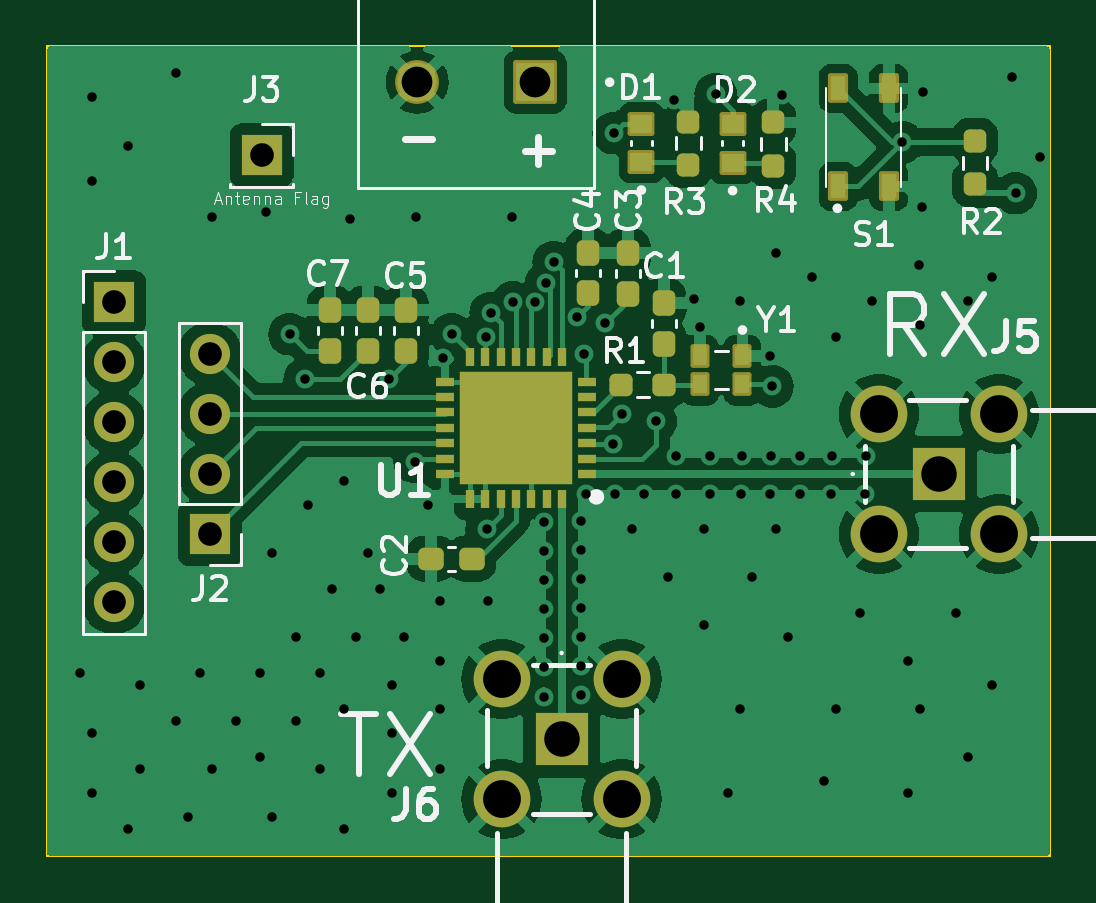
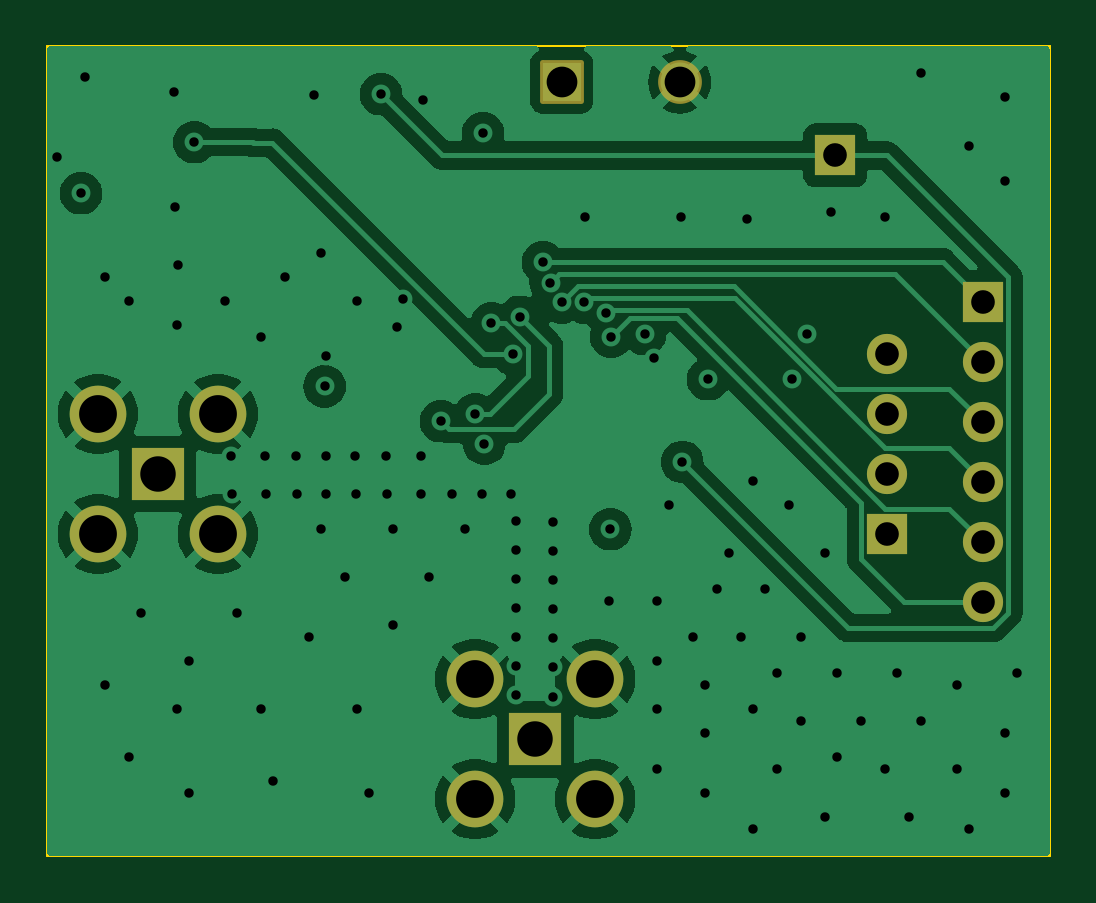
Circuit board: 11 layer files. Board 42.4 x 34.3 mm.
- bottom_copper: radio-B_Cu.gbr (51720 bytes)
- bottom_mask: radio-B_Mask.gbr (1959 bytes)
- bottom_silk: radio-B_Silkscreen.gbr (449 bytes)
- outline: radio-Edge_Cuts.gbr (602 bytes)
- top_copper: radio-F_Cu.gbr (85105 bytes)
- top_mask: radio-F_Mask.gbr (4825 bytes)
- top_silk: radio-F_Silkscreen.gbr (32754 bytes)
- inner_copper: radio-In1_Cu.gbr (60362 bytes)
- inner_copper: radio-In2_Cu.gbr (159288 bytes)
- drill: radio-NPTH.drl (268 bytes)
- drill: radio-PTH.drl (2647 bytes)

=== bottom_copper: radio-B_Cu.gbr (51720 bytes, source omitted) ===
=== bottom_mask: radio-B_Mask.gbr (1959 bytes, source withheld) ===
=== bottom_silk: radio-B_Silkscreen.gbr ===
%TF.GenerationSoftware,KiCad,Pcbnew,7.0.5*%
%TF.CreationDate,2023-11-05T09:22:57-05:00*%
%TF.ProjectId,radio,72616469-6f2e-46b6-9963-61645f706362,rev?*%
%TF.SameCoordinates,Original*%
%TF.FileFunction,Legend,Bot*%
%TF.FilePolarity,Positive*%
%FSLAX46Y46*%
G04 Gerber Fmt 4.6, Leading zero omitted, Abs format (unit mm)*
G04 Created by KiCad (PCBNEW 7.0.5) date 2023-11-05 09:22:57*
%MOMM*%
%LPD*%
G01*
G04 APERTURE LIST*
G04 APERTURE END LIST*
M02*

=== outline: radio-Edge_Cuts.gbr ===
%TF.GenerationSoftware,KiCad,Pcbnew,7.0.5*%
%TF.CreationDate,2023-11-05T09:22:57-05:00*%
%TF.ProjectId,radio,72616469-6f2e-46b6-9963-61645f706362,rev?*%
%TF.SameCoordinates,Original*%
%TF.FileFunction,Profile,NP*%
%FSLAX46Y46*%
G04 Gerber Fmt 4.6, Leading zero omitted, Abs format (unit mm)*
G04 Created by KiCad (PCBNEW 7.0.5) date 2023-11-05 09:22:57*
%MOMM*%
%LPD*%
G01*
G04 APERTURE LIST*
%TA.AperFunction,Profile*%
%ADD10C,0.100000*%
%TD*%
G04 APERTURE END LIST*
D10*
X98183700Y-69469000D02*
X140627100Y-69469000D01*
X140627100Y-103733600D01*
X98183700Y-103733600D01*
X98183700Y-69469000D01*
M02*

=== top_copper: radio-F_Cu.gbr (85105 bytes, source omitted) ===
=== top_mask: radio-F_Mask.gbr ===
%TF.GenerationSoftware,KiCad,Pcbnew,7.0.5*%
%TF.CreationDate,2023-11-05T09:22:57-05:00*%
%TF.ProjectId,radio,72616469-6f2e-46b6-9963-61645f706362,rev?*%
%TF.SameCoordinates,Original*%
%TF.FileFunction,Soldermask,Top*%
%TF.FilePolarity,Negative*%
%FSLAX46Y46*%
G04 Gerber Fmt 4.6, Leading zero omitted, Abs format (unit mm)*
G04 Created by KiCad (PCBNEW 7.0.5) date 2023-11-05 09:22:57*
%MOMM*%
%LPD*%
G01*
G04 APERTURE LIST*
G04 Aperture macros list*
%AMRoundRect*
0 Rectangle with rounded corners*
0 $1 Rounding radius*
0 $2 $3 $4 $5 $6 $7 $8 $9 X,Y pos of 4 corners*
0 Add a 4 corners polygon primitive as box body*
4,1,4,$2,$3,$4,$5,$6,$7,$8,$9,$2,$3,0*
0 Add four circle primitives for the rounded corners*
1,1,$1+$1,$2,$3*
1,1,$1+$1,$4,$5*
1,1,$1+$1,$6,$7*
1,1,$1+$1,$8,$9*
0 Add four rect primitives between the rounded corners*
20,1,$1+$1,$2,$3,$4,$5,0*
20,1,$1+$1,$4,$5,$6,$7,0*
20,1,$1+$1,$6,$7,$8,$9,0*
20,1,$1+$1,$8,$9,$2,$3,0*%
G04 Aperture macros list end*
%ADD10RoundRect,0.102000X0.465000X-0.405000X0.465000X0.405000X-0.465000X0.405000X-0.465000X-0.405000X0*%
%ADD11R,1.700000X1.700000*%
%ADD12O,1.700000X1.700000*%
%ADD13RoundRect,0.237500X-0.237500X0.250000X-0.237500X-0.250000X0.237500X-0.250000X0.237500X0.250000X0*%
%ADD14RoundRect,0.237500X0.237500X-0.250000X0.237500X0.250000X-0.237500X0.250000X-0.237500X-0.250000X0*%
%ADD15RoundRect,0.237500X0.237500X-0.300000X0.237500X0.300000X-0.237500X0.300000X-0.237500X-0.300000X0*%
%ADD16R,2.250000X2.250000*%
%ADD17C,2.400000*%
%ADD18RoundRect,0.102000X0.325000X-0.525000X0.325000X0.525000X-0.325000X0.525000X-0.325000X-0.525000X0*%
%ADD19RoundRect,0.102000X-0.300000X0.400000X-0.300000X-0.400000X0.300000X-0.400000X0.300000X0.400000X0*%
%ADD20RoundRect,0.237500X0.250000X0.237500X-0.250000X0.237500X-0.250000X-0.237500X0.250000X-0.237500X0*%
%ADD21RoundRect,0.237500X0.300000X0.237500X-0.300000X0.237500X-0.300000X-0.237500X0.300000X-0.237500X0*%
%ADD22R,0.800000X0.350000*%
%ADD23R,0.350000X0.800000*%
%ADD24R,4.800000X4.800000*%
%ADD25RoundRect,0.102000X-0.825000X-0.825000X0.825000X-0.825000X0.825000X0.825000X-0.825000X0.825000X0*%
%ADD26C,1.854000*%
G04 APERTURE END LIST*
D10*
%TO.C,D2*%
X127203200Y-72774400D03*
X127203200Y-74394400D03*
%TD*%
D11*
%TO.C,J2*%
X105079800Y-90119200D03*
D12*
X105079800Y-87579200D03*
X105079800Y-85039200D03*
X105079800Y-82499200D03*
%TD*%
D11*
%TO.C,J3*%
X107264200Y-74091800D03*
%TD*%
D13*
%TO.C,R3*%
X125323600Y-72671900D03*
X125323600Y-74496900D03*
%TD*%
D14*
%TO.C,R2*%
X137464800Y-75310200D03*
X137464800Y-73485200D03*
%TD*%
D15*
%TO.C,C7*%
X110159800Y-82371100D03*
X110159800Y-80646100D03*
%TD*%
D16*
%TO.C,J6*%
X119964200Y-98806000D03*
D17*
X122504200Y-96266000D03*
X117424200Y-96266000D03*
X117424200Y-101346000D03*
X122504200Y-101346000D03*
%TD*%
D15*
%TO.C,C5*%
X113360200Y-82371100D03*
X113360200Y-80646100D03*
%TD*%
D18*
%TO.C,S1*%
X131665400Y-75405900D03*
X131665400Y-71255900D03*
X133815400Y-75405900D03*
X133815400Y-71255900D03*
%TD*%
D19*
%TO.C,Y1*%
X127620600Y-82583900D03*
X125820600Y-82583900D03*
X125820600Y-83783900D03*
X127620600Y-83783900D03*
%TD*%
D10*
%TO.C,D1*%
X123342400Y-72749000D03*
X123342400Y-74369000D03*
%TD*%
D20*
%TO.C,R1*%
X124305700Y-83793500D03*
X122480700Y-83793500D03*
%TD*%
D15*
%TO.C,C6*%
X111785400Y-82371100D03*
X111785400Y-80646100D03*
%TD*%
D16*
%TO.C,J5*%
X135940800Y-87579200D03*
D17*
X133400800Y-85039200D03*
X133400800Y-90119200D03*
X138480800Y-90119200D03*
X138480800Y-85039200D03*
%TD*%
D21*
%TO.C,C2*%
X116153100Y-91160600D03*
X114428100Y-91160600D03*
%TD*%
D15*
%TO.C,C1*%
X124282200Y-82065200D03*
X124282200Y-80340200D03*
%TD*%
D22*
%TO.C,U1*%
X121033800Y-87573400D03*
X121033800Y-86923400D03*
X121033800Y-86273400D03*
X121033800Y-85623400D03*
X121033800Y-84973400D03*
X121033800Y-84323400D03*
X121033800Y-83673400D03*
D23*
X119983800Y-82623400D03*
X119333800Y-82623400D03*
X118683800Y-82623400D03*
X118033800Y-82623400D03*
X117383800Y-82623400D03*
X116733800Y-82623400D03*
X116083800Y-82623400D03*
D22*
X115033800Y-83673400D03*
X115033800Y-84323400D03*
X115033800Y-84973400D03*
X115033800Y-85623400D03*
X115033800Y-86273400D03*
X115033800Y-86923400D03*
X115033800Y-87573400D03*
D23*
X116083800Y-88623400D03*
X116733800Y-88623400D03*
X117383800Y-88623400D03*
X118033800Y-88623400D03*
X118683800Y-88623400D03*
X119333800Y-88623400D03*
X119983800Y-88623400D03*
D24*
X118033800Y-85623400D03*
%TD*%
D15*
%TO.C,C3*%
X122758200Y-79958100D03*
X122758200Y-78233100D03*
%TD*%
%TO.C,C4*%
X121081800Y-79932700D03*
X121081800Y-78207700D03*
%TD*%
D11*
%TO.C,J1*%
X101015800Y-80314800D03*
D12*
X101015800Y-82854800D03*
X101015800Y-85394800D03*
X101015800Y-87934800D03*
X101015800Y-90474800D03*
X101015800Y-93014800D03*
%TD*%
D25*
%TO.C,J4*%
X118849300Y-70993000D03*
D26*
X113849300Y-70993000D03*
%TD*%
D13*
%TO.C,R4*%
X128930400Y-72697300D03*
X128930400Y-74522300D03*
%TD*%
M02*

=== top_silk: radio-F_Silkscreen.gbr (32754 bytes, source omitted) ===
=== inner_copper: radio-In1_Cu.gbr (60362 bytes, source omitted) ===
=== inner_copper: radio-In2_Cu.gbr (159288 bytes, source omitted) ===
=== drill: radio-NPTH.drl ===
M48
; DRILL file {KiCad 7.0.5} date Sun Nov  5 09:22:54 2023
; FORMAT={-:-/ absolute / inch / decimal}
; #@! TF.CreationDate,2023-11-05T09:22:54-05:00
; #@! TF.GenerationSoftware,Kicad,Pcbnew,7.0.5
; #@! TF.FileFunction,NonPlated,1,4,NPTH
FMAT,2
INCH
%
G90
G05
T0
M30

=== drill: radio-PTH.drl ===
M48
; DRILL file {KiCad 7.0.5} date Sun Nov  5 09:22:54 2023
; FORMAT={-:-/ absolute / inch / decimal}
; #@! TF.CreationDate,2023-11-05T09:22:54-05:00
; #@! TF.GenerationSoftware,Kicad,Pcbnew,7.0.5
; #@! TF.FileFunction,Plated,1,4,PTH
FMAT,2
INCH
; #@! TA.AperFunction,Plated,PTH,ViaDrill
T1C0.0157
; #@! TA.AperFunction,Plated,PTH,ComponentDrill
T2C0.0394
; #@! TA.AperFunction,Plated,PTH,ComponentDrill
T3C0.0512
; #@! TA.AperFunction,Plated,PTH,ComponentDrill
T4C0.0591
; #@! TA.AperFunction,Plated,PTH,ComponentDrill
T5C0.0630
%
G90
G05
T1
X3.92Y-3.78
X3.94Y-2.82
X3.94Y-2.96
X3.94Y-3.88
X3.94Y-3.98
X4.0Y-4.04
X4.0005Y-2.901
X4.02Y-3.8
X4.02Y-3.94
X4.08Y-2.78
X4.08Y-3.86
X4.1Y-4.02
X4.12Y-3.78
X4.14Y-3.02
X4.14Y-3.94
X4.18Y-3.86
X4.22Y-3.78
X4.22Y-3.92
X4.2307Y-3.0114
X4.24Y-3.58
X4.24Y-4.02
X4.27Y-3.215
X4.28Y-3.72
X4.28Y-3.86
X4.295Y-3.29
X4.3Y-3.5
X4.32Y-3.78
X4.32Y-3.94
X4.34Y-3.64
X4.36Y-3.46
X4.36Y-3.84
X4.36Y-4.04
X4.3706Y-3.0229
X4.38Y-3.72
X4.4Y-3.58
X4.42Y-3.64
X4.435Y-3.29
X4.44Y-3.8
X4.44Y-3.88
X4.44Y-3.98
X4.46Y-3.72
X4.478Y-3.428
X4.48Y-3.02
X4.5Y-3.5
X4.52Y-3.66
X4.52Y-3.76
X4.52Y-3.84
X4.52Y-3.94
X4.525Y-3.255
X4.54Y-3.215
X4.5967Y-3.2191
X4.598Y-3.54
X4.6Y-3.66
X4.605Y-3.1797
X4.64Y-3.02
X4.6419Y-3.1618
X4.6784Y-3.1621
X4.694Y-3.528
X4.694Y-3.5765
X4.694Y-3.625
X4.694Y-3.6735
X4.694Y-3.722
X4.694Y-3.7705
X4.694Y-3.819
X4.6975Y-3.1293
X4.71Y-3.095
X4.7485Y-3.186
X4.755Y-3.526
X4.755Y-3.5745
X4.755Y-3.623
X4.755Y-3.6715
X4.755Y-3.72
X4.755Y-3.7685
X4.755Y-3.817
X4.76Y-3.248
X4.763Y-3.482
X4.796Y-3.197
X4.808Y-3.398
X4.81Y-2.88
X4.812Y-3.482
X4.823Y-3.3485
X4.84Y-3.54
X4.861Y-3.482
X4.88Y-3.36
X4.9Y-3.62
X4.91Y-2.825
X4.913Y-3.482
X4.914Y-3.418
X4.943Y-3.156
X4.954Y-3.203
X4.96Y-3.54
X4.96Y-3.7
X4.97Y-3.482
X4.971Y-3.418
X4.98Y-2.815
X5.0Y-3.98
X5.02Y-3.16
X5.02Y-3.84
X5.022Y-3.482
X5.023Y-3.418
X5.04Y-3.62
X5.071Y-3.251
X5.071Y-3.482
X5.072Y-3.418
X5.074Y-3.302
X5.08Y-3.08
X5.08Y-3.54
X5.091Y-2.816
X5.1Y-3.72
X5.12Y-3.482
X5.121Y-3.418
X5.14Y-3.12
X5.16Y-3.96
X5.172Y-3.482
X5.173Y-3.418
X5.18Y-3.22
X5.18Y-3.84
X5.22Y-3.68
X5.229Y-3.482
X5.23Y-3.418
X5.24Y-3.16
X5.291Y-2.895
X5.3Y-3.76
X5.3Y-3.98
X5.3182Y-3.0997
X5.32Y-3.2
X5.32Y-3.84
X5.324Y-3.003
X5.325Y-2.812
X5.38Y-3.68
X5.4Y-3.16
X5.4Y-3.92
X5.44Y-3.12
X5.44Y-3.8
X5.4732Y-2.7869
X5.48Y-2.98
X5.52Y-2.92
T2
X3.977Y-3.162
X3.977Y-3.262
X3.977Y-3.362
X3.977Y-3.462
X3.977Y-3.562
X3.977Y-3.662
X4.137Y-3.248
X4.137Y-3.348
X4.137Y-3.448
X4.137Y-3.548
X4.223Y-2.917
T3
X4.4823Y-2.795
X4.6791Y-2.795
T4
X4.723Y-3.89
X5.352Y-3.448
T5
X4.623Y-3.79
X4.623Y-3.99
X4.823Y-3.79
X4.823Y-3.99
X5.252Y-3.348
X5.252Y-3.548
X5.452Y-3.348
X5.452Y-3.548
T0
M30

